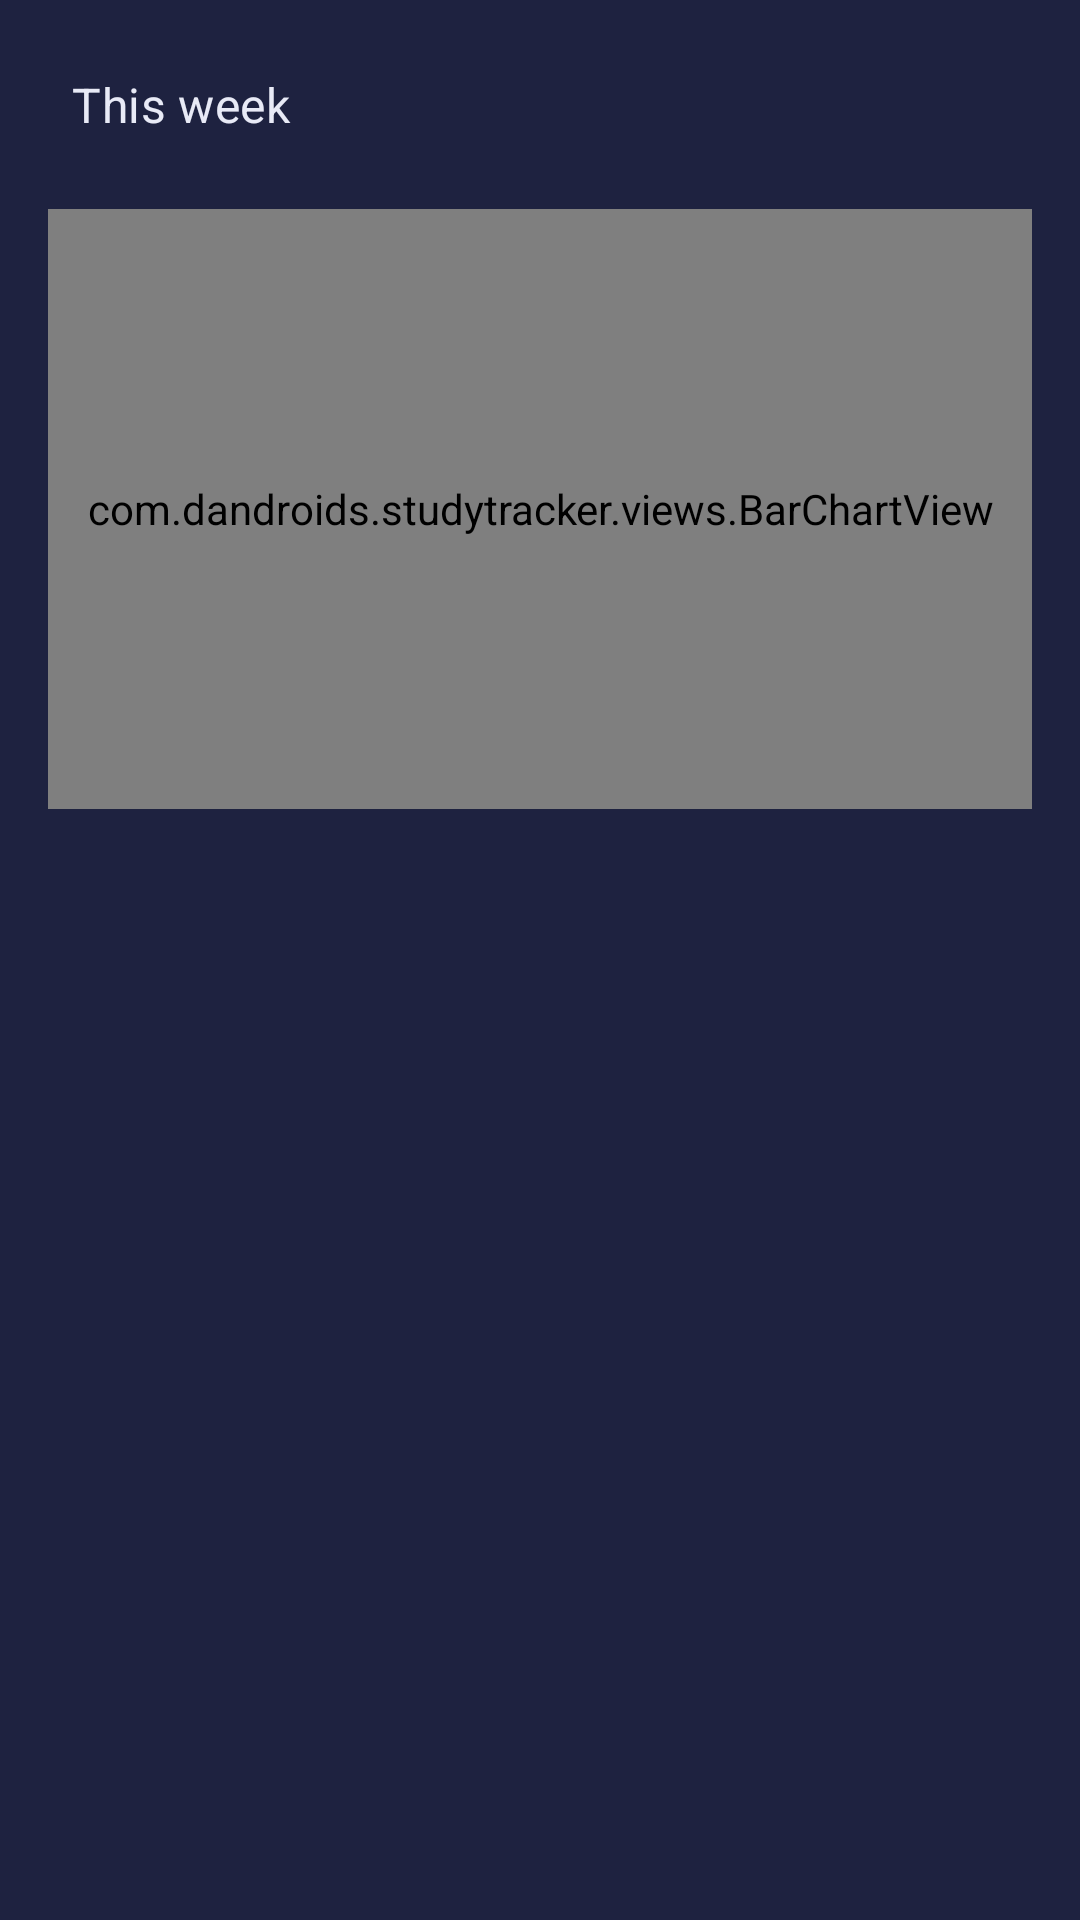

Android layout source for this screen:
<!-- AndroidManifest.xml: application theme Theme.StudyTracker -->
<!-- res/layout/fragment_week.xml -->
<?xml version="1.0" encoding="utf-8"?>
<LinearLayout xmlns:android="http://schemas.android.com/apk/res/android"
    android:layout_width="match_parent"
    android:layout_height="match_parent"
    android:orientation="vertical"
    android:padding="16dp"
    android:background="?attr/colorSurface">

    <TextView
        android:layout_width="wrap_content"
        android:layout_height="wrap_content"
        android:text="This week"
        android:textAppearance="?attr/textAppearanceSubtitle1"
        android:padding="8dp"/>

    <com.dandroids.studytracker.views.BarChartView
        android:id="@+id/bar_chart"
        android:layout_width="match_parent"
        android:layout_height="200dp"
        android:layout_marginTop="16dp"/>

</LinearLayout>
<!-- resources referenced by this layout -->
<resources>
  <style name="Theme.StudyTracker" parent="Theme.MaterialComponents.DayNight.DarkActionBar">
          <item name="colorPrimary">@color/focus_primary</item>
          <item name="colorPrimaryVariant">@color/focus_secondary</item>
          <item name="colorAccent">@color/focus_accent</item>
          <item name="android:windowBackground">@color/focus_background</item>
          <item name="colorSurface">@color/focus_surface</item>
          <item name="android:textColorPrimary">@color/focus_on_background</item>
      </style>
  <color name="focus_primary">#1B1F3B</color>
  <color name="focus_secondary">#2D325A</color>
  <color name="focus_accent">#5C6BC0</color>
  <color name="focus_background">#121428</color>
  <color name="focus_surface">#1E2240</color>
  <color name="focus_on_background">#E8EAF6</color>
</resources>
